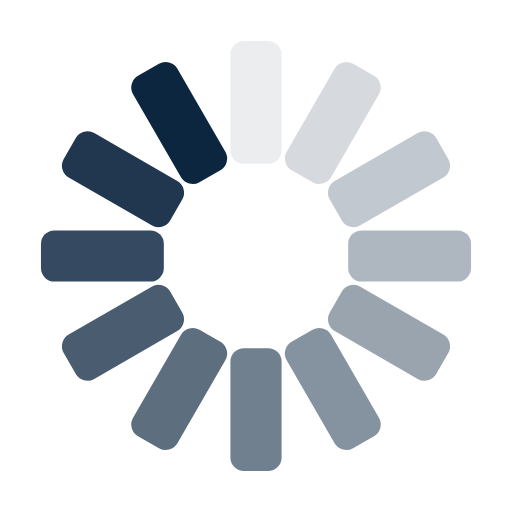
t = 0.00 s
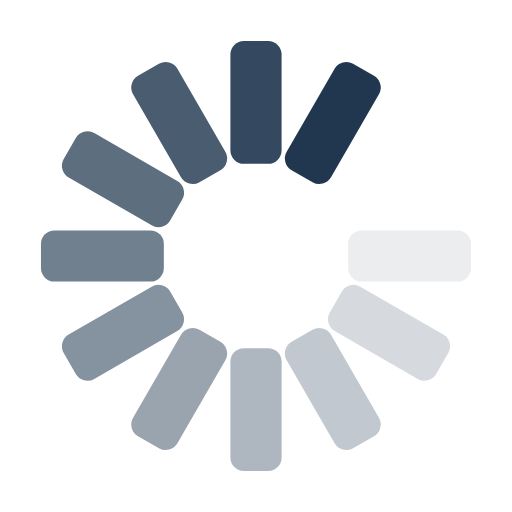
t = 0.45 s
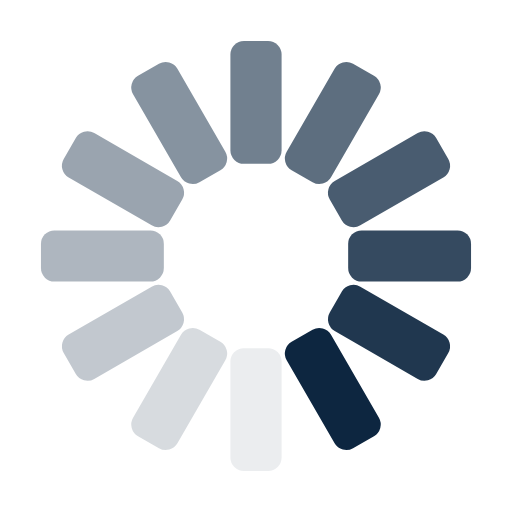
t = 0.89 s
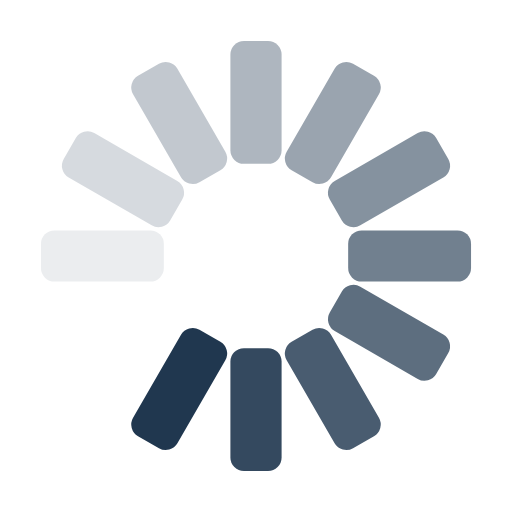
t = 1.34 s

The animated SVG that drew these frames (rendered in a browser with its animation timeline set to each time). Animation: 12 SMIL elements (animate=12); one cycle of 1.79 s, repeats indefinitely.

<?xml version="1.0" encoding="utf-8"?>
<svg xmlns="http://www.w3.org/2000/svg" xmlns:xlink="http://www.w3.org/1999/xlink" style="margin: auto; background: none; display: block; shape-rendering: auto;" width="16px" height="16px" viewBox="0 0 100 100" preserveAspectRatio="xMidYMid">
<g transform="rotate(0 50 50)">
  <rect x="45" y="8" rx="2.64" ry="2.64" width="10" height="24" fill="#0d2640">
    <animate attributeName="opacity" values="1;0" keyTimes="0;1" dur="1.7857142857142856s" begin="-1.6369047619047616s" repeatCount="indefinite"></animate>
  </rect>
</g><g transform="rotate(30 50 50)">
  <rect x="45" y="8" rx="2.64" ry="2.64" width="10" height="24" fill="#0d2640">
    <animate attributeName="opacity" values="1;0" keyTimes="0;1" dur="1.7857142857142856s" begin="-1.488095238095238s" repeatCount="indefinite"></animate>
  </rect>
</g><g transform="rotate(60 50 50)">
  <rect x="45" y="8" rx="2.64" ry="2.64" width="10" height="24" fill="#0d2640">
    <animate attributeName="opacity" values="1;0" keyTimes="0;1" dur="1.7857142857142856s" begin="-1.3392857142857142s" repeatCount="indefinite"></animate>
  </rect>
</g><g transform="rotate(90 50 50)">
  <rect x="45" y="8" rx="2.64" ry="2.64" width="10" height="24" fill="#0d2640">
    <animate attributeName="opacity" values="1;0" keyTimes="0;1" dur="1.7857142857142856s" begin="-1.1904761904761905s" repeatCount="indefinite"></animate>
  </rect>
</g><g transform="rotate(120 50 50)">
  <rect x="45" y="8" rx="2.64" ry="2.64" width="10" height="24" fill="#0d2640">
    <animate attributeName="opacity" values="1;0" keyTimes="0;1" dur="1.7857142857142856s" begin="-1.0416666666666665s" repeatCount="indefinite"></animate>
  </rect>
</g><g transform="rotate(150 50 50)">
  <rect x="45" y="8" rx="2.64" ry="2.64" width="10" height="24" fill="#0d2640">
    <animate attributeName="opacity" values="1;0" keyTimes="0;1" dur="1.7857142857142856s" begin="-0.8928571428571428s" repeatCount="indefinite"></animate>
  </rect>
</g><g transform="rotate(180 50 50)">
  <rect x="45" y="8" rx="2.64" ry="2.64" width="10" height="24" fill="#0d2640">
    <animate attributeName="opacity" values="1;0" keyTimes="0;1" dur="1.7857142857142856s" begin="-0.744047619047619s" repeatCount="indefinite"></animate>
  </rect>
</g><g transform="rotate(210 50 50)">
  <rect x="45" y="8" rx="2.64" ry="2.64" width="10" height="24" fill="#0d2640">
    <animate attributeName="opacity" values="1;0" keyTimes="0;1" dur="1.7857142857142856s" begin="-0.5952380952380952s" repeatCount="indefinite"></animate>
  </rect>
</g><g transform="rotate(240 50 50)">
  <rect x="45" y="8" rx="2.64" ry="2.64" width="10" height="24" fill="#0d2640">
    <animate attributeName="opacity" values="1;0" keyTimes="0;1" dur="1.7857142857142856s" begin="-0.4464285714285714s" repeatCount="indefinite"></animate>
  </rect>
</g><g transform="rotate(270 50 50)">
  <rect x="45" y="8" rx="2.64" ry="2.64" width="10" height="24" fill="#0d2640">
    <animate attributeName="opacity" values="1;0" keyTimes="0;1" dur="1.7857142857142856s" begin="-0.2976190476190476s" repeatCount="indefinite"></animate>
  </rect>
</g><g transform="rotate(300 50 50)">
  <rect x="45" y="8" rx="2.64" ry="2.64" width="10" height="24" fill="#0d2640">
    <animate attributeName="opacity" values="1;0" keyTimes="0;1" dur="1.7857142857142856s" begin="-0.1488095238095238s" repeatCount="indefinite"></animate>
  </rect>
</g><g transform="rotate(330 50 50)">
  <rect x="45" y="8" rx="2.64" ry="2.64" width="10" height="24" fill="#0d2640">
    <animate attributeName="opacity" values="1;0" keyTimes="0;1" dur="1.7857142857142856s" begin="0s" repeatCount="indefinite"></animate>
  </rect>
</g>
<!-- [ldio] generated by https://loading.io/ --></svg>
